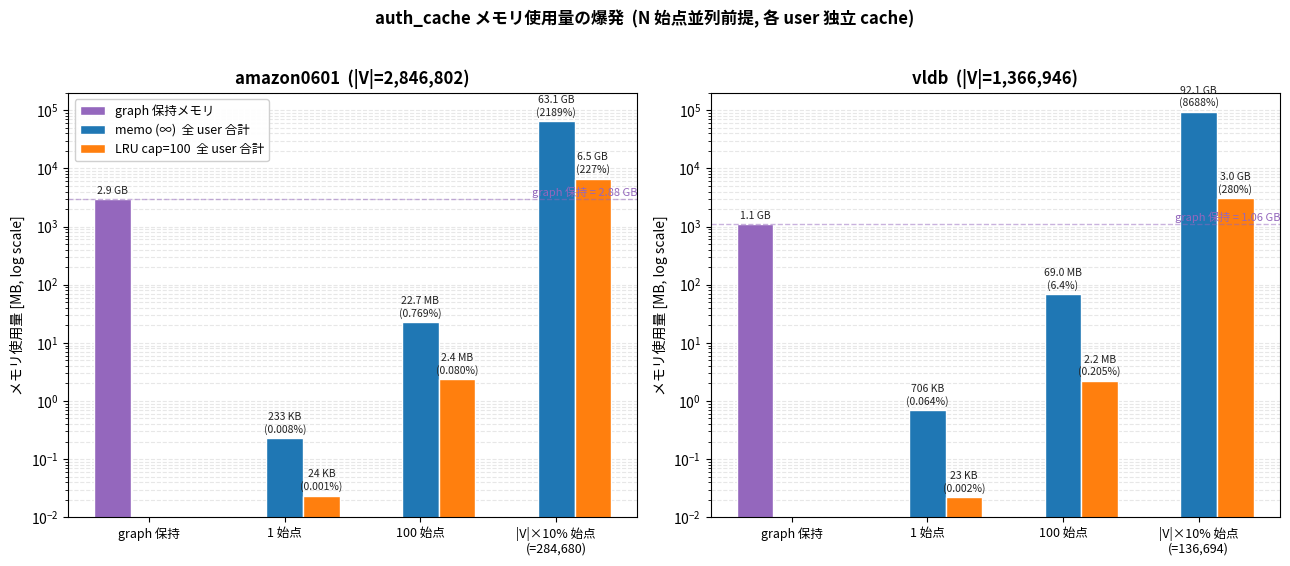

This figure's Python source: (Note: this script raises an exception after producing the figure.)
#!/usr/bin/env python3
"""
memo / LRU(cap=100) のメモリ使用量が start_node の数で爆発することを
1 図 2 subplot (amazon / vldb) で可視化する。

縦軸は log scale。グラフ保持メモリと比較できるように、graph_mem の
水平点線も重ねる。
"""
from __future__ import annotations
from pathlib import Path

import matplotlib
matplotlib.use("Agg")
import matplotlib.pyplot as plt
import numpy as np

_JP_FONTS = ["Hiragino Sans", "Hiragino Maru Gothic Pro", "AppleGothic",
             "Noto Sans CJK JP", "IPAGothic", "IPAPGothic", "TakaoGothic"]
_avail = {f.name for f in matplotlib.font_manager.fontManager.ttflist}
for _f in _JP_FONTS:
    if _f in _avail:
        matplotlib.rcParams["font.family"] = _f
        break

# 実測値 (前回までの memory_summary.json 集計より)
DATA = {
    "amazon0601": {
        "graph_mb":   2954.0,                # cluster 全体 (server0+server1)
        "V":          2_846_802,
        "memo_per_user_kb": 232.6,           # cluster 合算 / 1 user
        "lru100_per_user_kb": 24.1,
    },
    "vldb": {
        "graph_mb":   1085.2,
        "V":          1_366_946,
        "memo_per_user_kb": 706.3,
        "lru100_per_user_kb": 22.8,
    },
}

# シナリオ
SCENARIOS = [
    ("graph 保持",     None),
    ("1 始点",          1),
    ("100 始点",       100),
    ("|V|×10% 始点",   None),  # 後で計算
]

POL_COLORS = {
    "graph": "#9467bd",
    "memo":  "#1f77b4",
    "lru":   "#ff7f0e",
}

def compute(g: str) -> list[dict]:
    d = DATA[g]
    rows = []
    # graph 保持 (始点関係なく定数)
    rows.append({"scenario": "graph 保持",     "graph": d["graph_mb"], "memo": None, "lru": None})
    for label, N in [("1 始点", 1), ("100 始点", 100),
                      (f"|V|×10% 始点\n(={int(d['V']*0.1):,})", int(d["V"]*0.1))]:
        memo_mb = d["memo_per_user_kb"] * N / 1024
        lru_mb  = d["lru100_per_user_kb"] * N / 1024
        rows.append({"scenario": label, "graph": None,
                      "memo": memo_mb, "lru": lru_mb})
    return rows

def plot(out_path: Path):
    fig, axes = plt.subplots(1, 2, figsize=(13, 5.5))
    for idx, (g, ax) in enumerate(zip(["amazon0601", "vldb"], axes)):
        rows = compute(g)
        labels = [r["scenario"] for r in rows]
        x = np.arange(len(labels))
        w = 0.27

        # 各 bar の値を整数値で
        memo_vals = [r["memo"] if r["memo"] is not None else 0 for r in rows]
        lru_vals  = [r["lru"]  if r["lru"]  is not None else 0 for r in rows]
        graph_vals = [r["graph"] if r["graph"] is not None else 0 for r in rows]

        # bar 描画
        bars_graph = ax.bar(x - w, graph_vals, w,
                             color=POL_COLORS["graph"], edgecolor="white",
                             label="graph 保持メモリ")
        bars_memo  = ax.bar(x,     memo_vals,  w,
                             color=POL_COLORS["memo"], edgecolor="white",
                             label="memo (∞)  全 user 合計")
        bars_lru   = ax.bar(x + w, lru_vals,   w,
                             color=POL_COLORS["lru"], edgecolor="white",
                             label="LRU cap=100  全 user 合計")

        # 数値ラベル (memo / LRU は graph 比率 % も併記)
        graph_mb = DATA[g]["graph_mb"]
        for bars, vals, show_pct in [(bars_graph, graph_vals, False),
                                       (bars_memo,  memo_vals,  True),
                                       (bars_lru,   lru_vals,   True)]:
            for b, v in zip(bars, vals):
                if v <= 0: continue
                # GB / MB / KB を自動切替
                if v >= 1024:
                    sz = f"{v/1024:.1f} GB"
                elif v >= 1:
                    sz = f"{v:.1f} MB"
                else:
                    sz = f"{v*1024:.0f} KB"
                if show_pct and graph_mb > 0:
                    pct = 100 * v / graph_mb
                    if pct >= 100:
                        pct_s = f"{pct:.0f}%"
                    elif pct >= 1:
                        pct_s = f"{pct:.1f}%"
                    else:
                        pct_s = f"{pct:.3f}%"
                    txt = f"{sz}\n({pct_s})"
                else:
                    txt = sz
                ax.text(b.get_x() + b.get_width()/2, v * 1.15, txt,
                        ha="center", va="bottom", fontsize=7.5, color="#222",
                        linespacing=1.2)

        # graph 保持の水平点線 (基準線)
        ax.axhline(DATA[g]["graph_mb"], color=POL_COLORS["graph"],
                   linestyle="--", linewidth=1.0, alpha=0.5)
        ax.text(len(labels)-0.4, DATA[g]["graph_mb"] * 1.05,
                f"graph 保持 = {DATA[g]['graph_mb']/1024:.2f} GB",
                fontsize=8, color=POL_COLORS["graph"],
                ha="right", va="bottom")

        ax.set_yscale("log")
        ax.set_xticks(x)
        ax.set_xticklabels(labels, fontsize=9)
        ax.set_ylabel("メモリ使用量 [MB, log scale]", fontsize=10)
        ax.set_title(f"{g}  (|V|={DATA[g]['V']:,})", fontsize=12, fontweight="bold")
        # y 範囲: 1 KB ~ 1 TB
        ax.set_ylim(0.01, 200_000)
        ax.yaxis.grid(True, which="both", linestyle="--", alpha=0.3)
        ax.set_axisbelow(True)
        if idx == 0:
            ax.legend(loc="upper left", fontsize=9, framealpha=0.92)

    fig.suptitle("auth_cache メモリ使用量の爆発  "
                 "(N 始点並列前提, 各 user 独立 cache)",
                 fontsize=12, fontweight="bold", y=1.02)
    fig.tight_layout()
    fig.savefig(out_path, dpi=150, bbox_inches="tight")
    plt.close(fig)
    print(f"[saved] {out_path}")

def main():
    out = Path("base/auth-baseline-cache/results/memory_explosion_amazon_vldb.png")
    plot(out)

    # コンソール用テキスト表示
    def fmt(mb):
        if mb >= 1024: return f"{mb/1024:.2f} GB"
        if mb >= 1:    return f"{mb:.1f} MB"
        return f"{mb*1024:.0f} KB"
    def pct(mb, graph_mb):
        if graph_mb <= 0: return ""
        p = 100 * mb / graph_mb
        if p >= 100: return f"({p:>6.0f}%)"
        if p >= 1:   return f"({p:>6.1f}%)"
        return f"({p:>6.3f}%)"

    print("\n=== 数値サマリ (括弧内: graph 保持 比) ===")
    for g in ["amazon0601", "vldb"]:
        gmb = DATA[g]["graph_mb"]
        print(f"\n--- {g} (graph 保持 = {gmb/1024:.2f} GB = 100%) ---")
        rows = compute(g)
        print(f"{'シナリオ':<25} {'memo':>22} {'LRU cap=100':>22}")
        for r in rows:
            sc = r["scenario"].replace("\n", " ")
            if r["graph"] is not None:
                memo_s = f"{fmt(r['graph'])} (100%)"
                lru_s  = "—"
            else:
                m = r["memo"]; l = r["lru"]
                memo_s = f"{fmt(m)} {pct(m, gmb)}"
                lru_s  = f"{fmt(l)} {pct(l, gmb)}"
            print(f"{sc:<25} {memo_s:>22} {lru_s:>22}")

if __name__ == "__main__":
    main()
